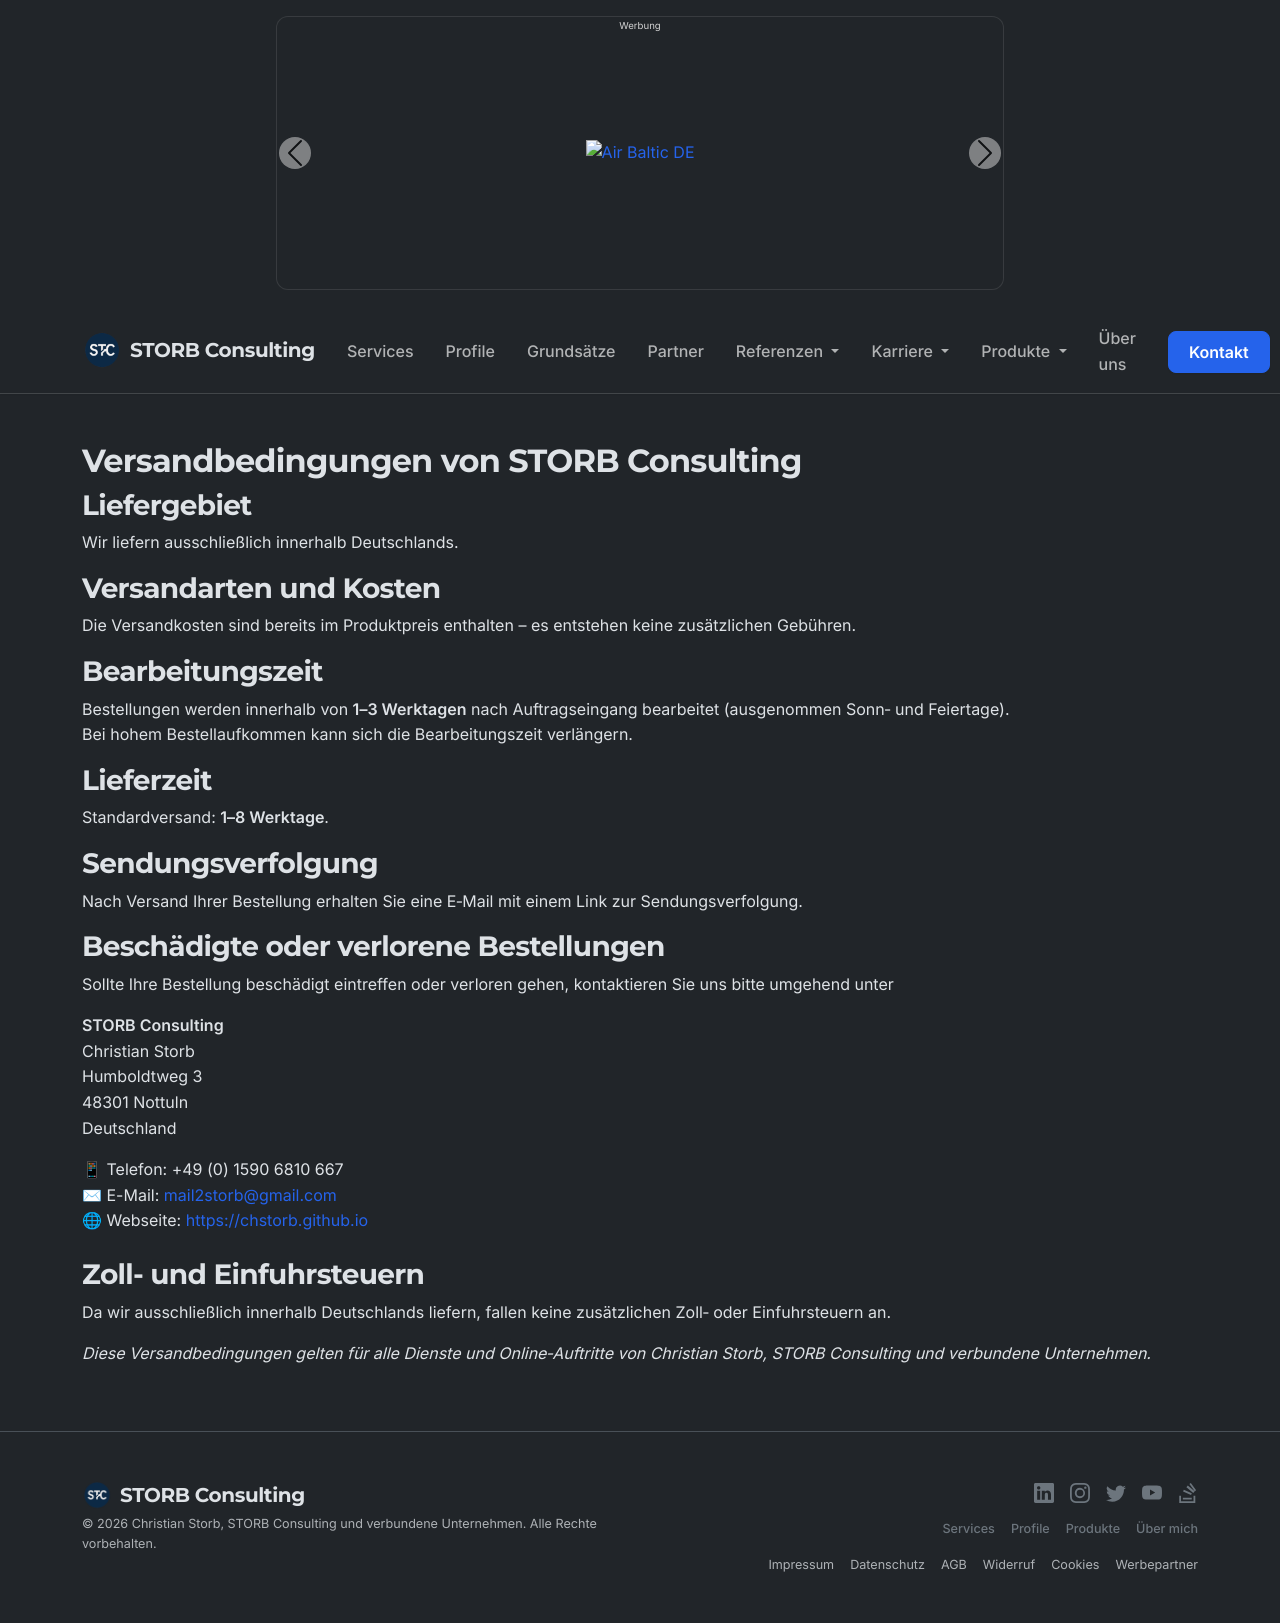

repository: chstorb/chstorb.github.io · page: policies/shipping-policy/index.html · generator: jekyll

---
layout: default
title: "Versandbedingungen von STORB Consulting"
description: "Informationen zu Versand, Lieferzeiten und Kosten bei STORB Consulting."
permalink: /policies/shipping-policy/
author: "Christian Storb"
locale: "de_DE"
seo: 
  type: WebPage
  
# Open Graph / Twitter Cards
image: "/assets/images/consulting/og-image.png"
twitter:
  card: "summary_large_image"
  creator: "@ChristianStorb"

robots: "index, follow"
categories: [policies, shipping, consulting]
tags: [Versand, Lieferung, Shipping Policy, Consulting, Deutschland]
---

## {{ page.title }}

### Liefergebiet
Wir liefern ausschließlich innerhalb Deutschlands.  

### Versandarten und Kosten
Die Versandkosten sind bereits im Produktpreis enthalten – es entstehen keine zusätzlichen Gebühren.  

### Bearbeitungszeit
Bestellungen werden innerhalb von **1–3 Werktagen** nach Auftragseingang bearbeitet (ausgenommen Sonn‑ und Feiertage).  
Bei hohem Bestellaufkommen kann sich die Bearbeitungszeit verlängern.  

### Lieferzeit
Standardversand: **1–8 Werktage**.  

### Sendungsverfolgung
Nach Versand Ihrer Bestellung erhalten Sie eine E‑Mail mit einem Link zur Sendungsverfolgung.  

### Beschädigte oder verlorene Bestellungen
Sollte Ihre Bestellung beschädigt eintreffen oder verloren gehen, kontaktieren Sie uns bitte umgehend unter  

<div class="pb-4" itemscope itemtype="https://schema.org/Organization">
  <address itemprop="address" itemscope itemtype="https://schema.org/PostalAddress">
    <strong><span itemprop="name">STORB Consulting</span></strong><br>
    Christian Storb<br>
    <span itemprop="streetAddress">Humboldtweg 3</span><br>
    <span itemprop="postalCode">48301</span> <span itemprop="addressLocality">Nottuln</span><br>
    <span itemprop="addressCountry">Deutschland</span>
  </address>

  📱 Telefon: <span itemprop="telephone">+49 (0) 1590 6810 667</span><br>
  ✉ E-Mail: <a itemprop="email" href="mailto:{{ site.email }}">{{ site.email }}</a><br>
  🌐 Webseite: <a itemprop="url" href="{{ site.url }}">{{ site.url }}</a>
</div>  

### Zoll- und Einfuhrsteuern
Da wir ausschließlich innerhalb Deutschlands liefern, fallen keine zusätzlichen Zoll‑ oder Einfuhrsteuern an.  

*Diese Versandbedingungen gelten für alle Dienste und Online‑Auftritte von Christian Storb, STORB Consulting und verbundene Unternehmen.*
